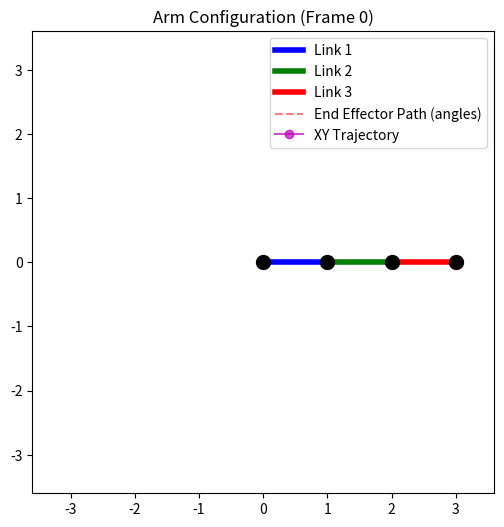
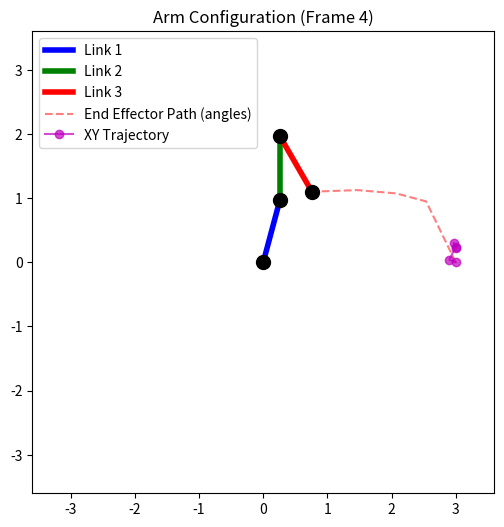
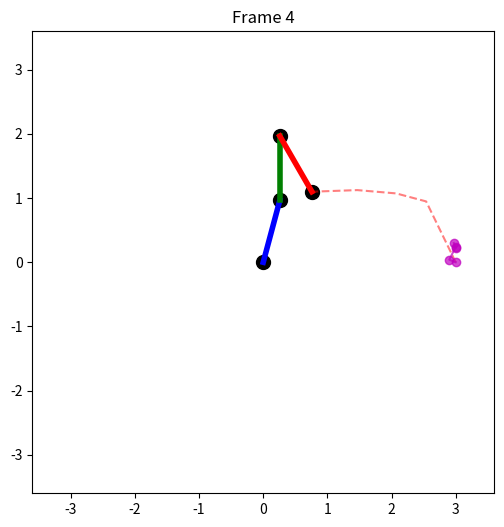

Python code for these plots, in order:
import numpy as np
import matplotlib.pyplot as plt
from matplotlib.animation import FuncAnimation

class ArmVisualizer:
    def __init__(self, arm_lengths, angles_sequence, angle_mode='absolute', xy_sequence=None):

        self.arm_lengths = arm_lengths
        self.l1, self.l2, self.l3 = arm_lengths
        self.angles = angles_sequence
        self.angle_mode = angle_mode
        self.xy_sequence = xy_sequence 
        self.history = []
        

        self.joint_positions = self._calculate_all_positions()

    def _calculate_positions(self, angles):

        theta1, theta2, theta3 = np.radians(angles)
        

        x0, y0 = 0, 0
        

        x1 = self.l1 * np.cos(theta1)
        y1 = self.l1 * np.sin(theta1)
        
        if self.angle_mode == 'absolute':

            x2 = x1 + self.l2 * np.cos(theta2)
            y2 = y1 + self.l2 * np.sin(theta2)
        else:  
            theta_total_2 = theta1 + theta2
            x2 = x1 + self.l2 * np.cos(theta_total_2)
            y2 = y1 + self.l2 * np.sin(theta_total_2)
        
  
        theta_total_3 = theta3  
        x3 = x2 + self.l3 * np.cos(theta_total_3)
        y3 = y2 + self.l3 * np.sin(theta_total_3)
        
        return (x0, y0), (x1, y1), (x2, y2), (x3, y3)

    def _calculate_all_positions(self):
        return [self._calculate_positions(a) for a in self.angles]

    def plot_configuration(self, frame_num, ax=None):

        if ax is None:
            fig, ax = plt.subplots(figsize=(8, 6))
        
        (x0, y0), (x1, y1), (x2, y2), (x3, y3) = self.joint_positions[frame_num]
        
        ax.clear()

        ax.plot([x0, x1], [y0, y1], 'b-', lw=4, label='Link 1')
        ax.plot([x1, x2], [y1, y2], 'g-', lw=4, label='Link 2')
        ax.plot([x2, x3], [y2, y3], 'r-', lw=4, label='Link 3')
        ax.scatter([x0, x1, x2, x3], [y0, y1, y2, y3], c='k', s=100, zorder=5)
        

        current_history = [pos[3] for pos in self.joint_positions[:frame_num+1]]
        if current_history:
            hist_x, hist_y = zip(*current_history)
            ax.plot(hist_x, hist_y, 'r--', alpha=0.5, label='End Effector Path (angles)')
        
        if self.xy_sequence is not None:

            xy_hist = self.xy_sequence[:frame_num+1]
            xy_x, xy_y = zip(*xy_hist)
            ax.plot(xy_x, xy_y, 'mo-', alpha=0.7, label='XY Trajectory')
        
        max_length = sum(self.arm_lengths)
        ax.set_xlim(-max_length*1.2, max_length*1.2)
        ax.set_ylim(-max_length*1.2, max_length*1.2)
        ax.set_aspect('equal')
        ax.set_title(f"Arm Configuration (Frame {frame_num})")
        ax.legend()
        return ax

    def create_animation(self, interval=100, save_path=None):

        fig, ax = plt.subplots(figsize=(8, 6))
        
        def update(frame):
            (x0, y0), (x1, y1), (x2, y2), (x3, y3) = self.joint_positions[frame]
            ax.clear()

            ax.plot([x0, x1], [y0, y1], 'b-', lw=4)
            ax.plot([x1, x2], [y1, y2], 'g-', lw=4)
            ax.plot([x2, x3], [y2, y3], 'r-', lw=4)

            ax.scatter([x0, x1, x2, x3], [y0, y1, y2, y3], c='k', s=100)
            

            current_history = [pos[3] for pos in self.joint_positions[:frame+1]]
            if len(current_history) > 1:
                hx, hy = zip(*current_history)
                ax.plot(hx, hy, 'r--', alpha=0.5)
            

            if self.xy_sequence is not None:
                xy_hist = self.xy_sequence[:frame+1]
                xy_x, xy_y = zip(*xy_hist)
                ax.plot(xy_x, xy_y, 'mo-', alpha=0.7)
            
            max_length = sum(self.arm_lengths)
            ax.set_xlim(-max_length*1.2, max_length*1.2)
            ax.set_ylim(-max_length*1.2, max_length*1.2)
            ax.set_aspect('equal')
            ax.set_title(f"Frame {frame}")
        
        ani = FuncAnimation(fig, update, frames=len(self.angles), 
                            interval=interval, blit=False)
        
        if save_path:
            ani.save(save_path, writer='pillow', fps=1000/interval)
            
        plt.show()
        return ani

# Example --------------------------------------------------
if __name__ == "__main__":
    test_angles = [
        (0, 0, 0),
        (30, 45, -15),
        (45, 60, -30),
        (60, 75, -45),
        (75, 90, -60)
    ]
    
    test_xy = [
        (3, 0),
        (2.9, 0.04),
        (3.0, 0.24),
        (3.0, 0.22),
        (2.97, 0.30)
    ]
    

    vis = ArmVisualizer(
        arm_lengths=(1, 1, 1),
        angles_sequence=test_angles,
        angle_mode='absolute',
        xy_sequence=test_xy
    )
    

    vis.plot_configuration(0)
    plt.show()
    
    vis.plot_configuration(len(test_angles)-1)
    plt.show()

    vis.create_animation(interval=200, save_path="absolute_angle_arm.gif")
